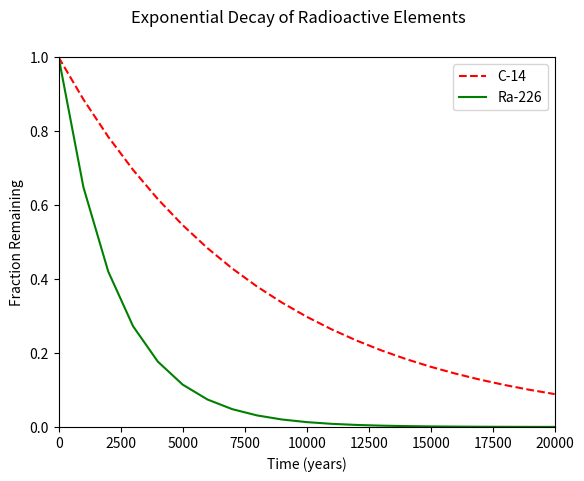

Recreate this plot in Python.
#!/usr/bin/env python3
import numpy as np
import matplotlib.pyplot as plt

x = np.arange(0, 21000, 1000)
r = np.log(0.5)
t1 = 5730
t2 = 1600
y1 = np.exp((r / t1) * x)
y2 = np.exp((r / t2) * x)

fig, ax = plt.subplots()
plt.xlabel('Time (years)')
plt.ylabel('Fraction Remaining')
plt.suptitle('Exponential Decay of Radioactive Elements')
plt.xlim(0, 20000)
plt.ylim(0, 1)
y1_line = ax.plot(x, y1, 'r--', label='C-14')
y2_line = ax.plot(x, y2, 'g', label='Ra-226')
ax.legend()
plt.show()
